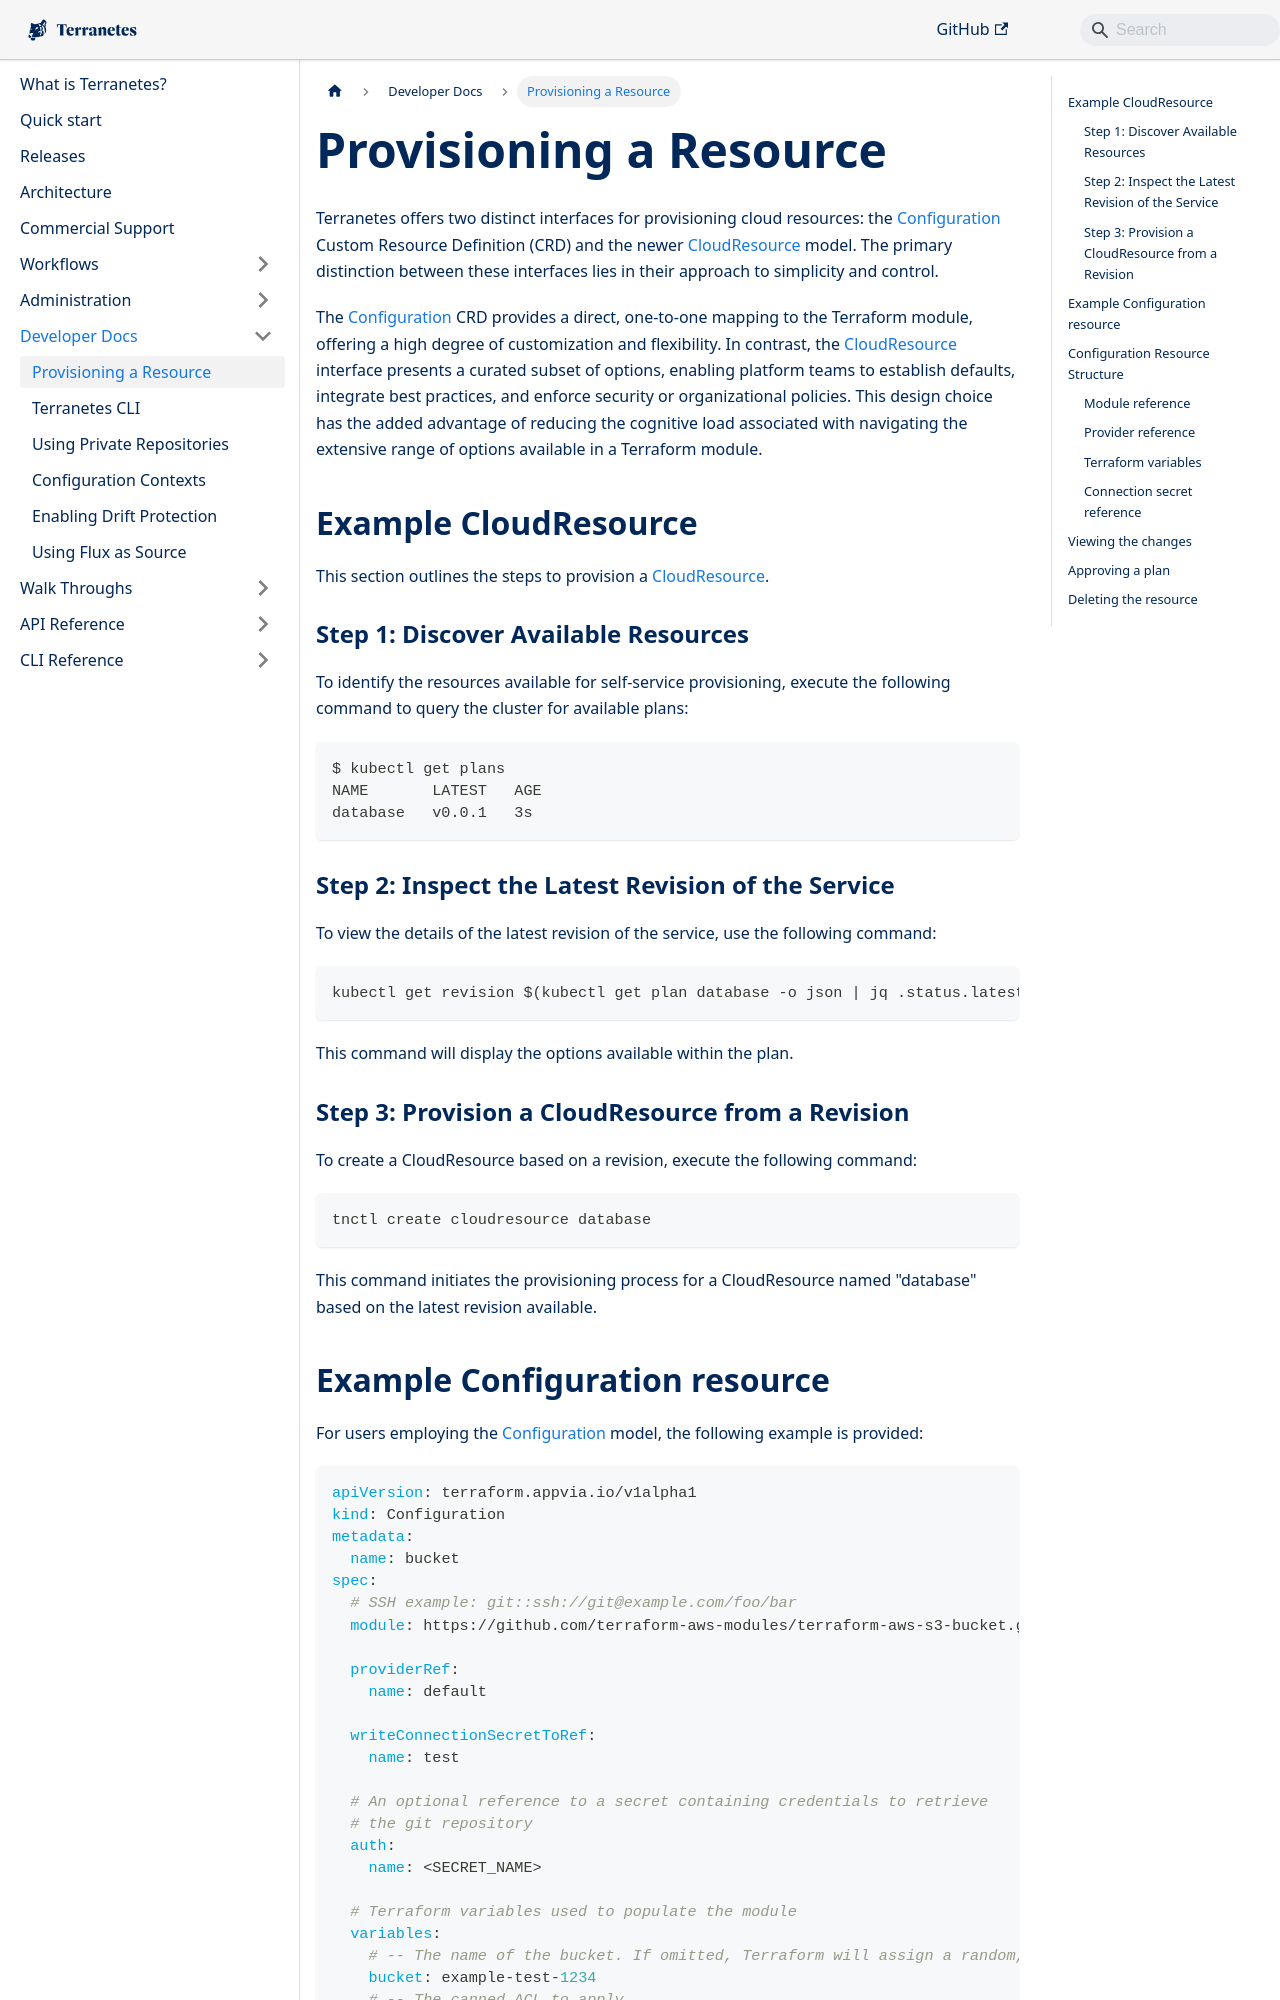

repository: appvia/terranetes · page: terranetes-controller/developer/provision/index.html · generator: docusaurus

---
sidebar_position: 1
---

# Provisioning a Resource

Terranetes offers two distinct interfaces for provisioning cloud resources: the [Configuration](../reference/configurations.terraform.appvia.io.md) Custom Resource Definition (CRD) and the newer [CloudResource](../reference/cloudresources.terraform.appvia.io.md) model. The primary distinction between these interfaces lies in their approach to simplicity and control.

The [Configuration](../reference/configurations.terraform.appvia.io.md) CRD provides a direct, one-to-one mapping to the Terraform module, offering a high degree of customization and flexibility. In contrast, the [CloudResource](../reference/cloudresources.terraform.appvia.io.md) interface presents a curated subset of options, enabling platform teams to establish defaults, integrate best practices, and enforce security or organizational policies. This design choice has the added advantage of reducing the cognitive load associated with navigating the extensive range of options available in a Terraform module.

## Example CloudResource

This section outlines the steps to provision a [CloudResource](../reference/cloudresources.terraform.appvia.io.md).

### Step 1: Discover Available Resources

To identify the resources available for self-service provisioning, execute the following command to query the cluster for available plans:

```shell
$ kubectl get plans
NAME       LATEST   AGE
database   v0.0.1   3s
```

### Step 2: Inspect the Latest Revision of the Service

To view the details of the latest revision of the service, use the following command:

```shell
kubectl get revision $(kubectl get plan database -o json | jq .status.latest.name -r) -o yaml
```

This command will display the options available within the plan.

### Step 3: Provision a CloudResource from a Revision

To create a CloudResource based on a revision, execute the following command:

```shell
tnctl create cloudresource database
```

This command initiates the provisioning process for a CloudResource named "database" based on the latest revision available.
